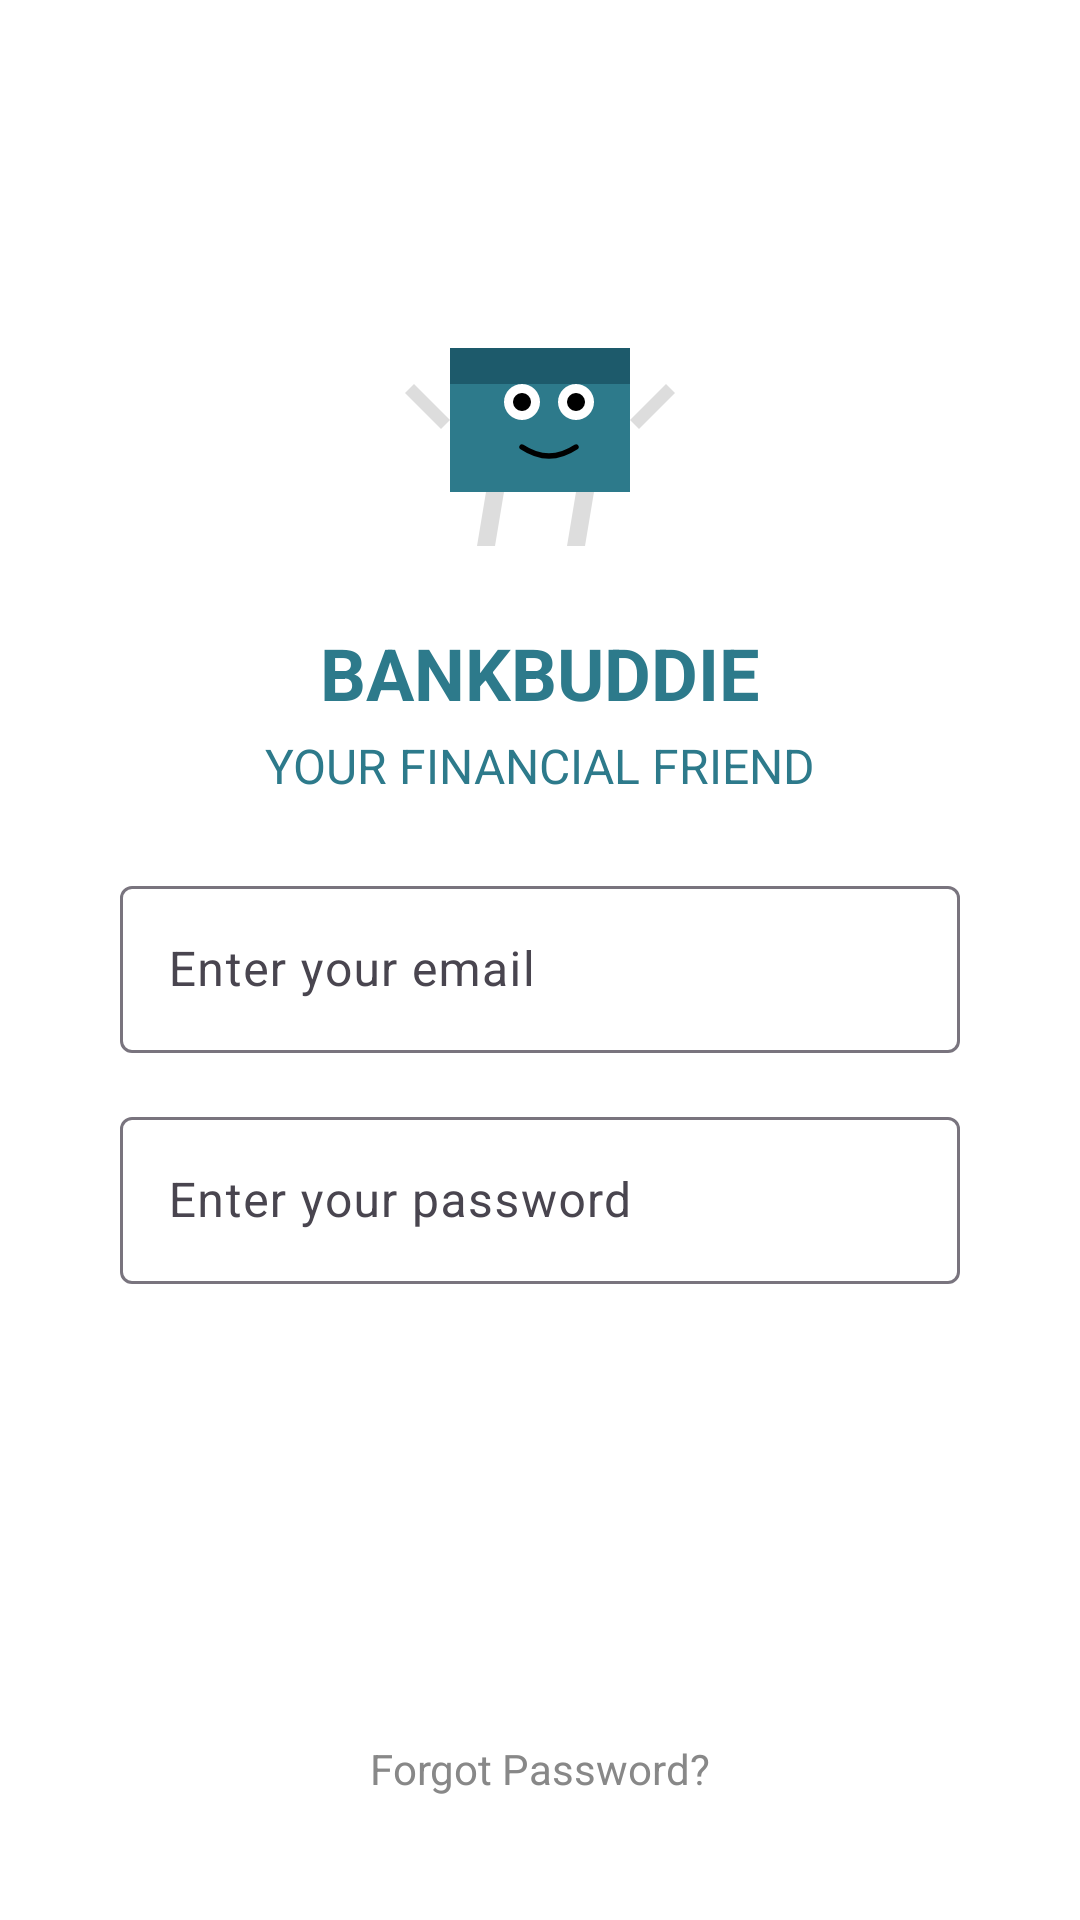

The Android layout XML behind this screen, and the referenced resources:
<!-- AndroidManifest.xml: application theme Theme.Bank_Buddie -->
<!-- res/layout/activity_login.xml -->
<?xml version="1.0" encoding="utf-8"?>
<androidx.constraintlayout.widget.ConstraintLayout
    xmlns:android="http://schemas.android.com/apk/res/android"
    xmlns:app="http://schemas.android.com/apk/res-auto"
    xmlns:tools="http://schemas.android.com/tools"
    android:layout_width="match_parent"
    android:layout_height="match_parent"
    android:background="@color/white"
    tools:context="vcmsa.projects.bankbuddie.LoginActivity">

    <ImageView
        android:id="@+id/mascotImage"
        android:layout_width="120dp"
        android:layout_height="120dp"
        android:layout_marginTop="80dp"
        android:contentDescription="@string/app_mascot"
        android:src="@drawable/wallet_mascot"
        app:layout_constraintStart_toStartOf="parent"
        app:layout_constraintEnd_toEndOf="parent"
        app:layout_constraintTop_toTopOf="parent" />

    <TextView
        android:id="@+id/titleText"
        android:layout_width="wrap_content"
        android:layout_height="wrap_content"
        android:layout_marginTop="8dp"
        android:text="@string/app_name_caps"
        android:textColor="@color/teal_700"
        android:textSize="24sp"
        android:textStyle="bold"
        app:layout_constraintStart_toStartOf="parent"
        app:layout_constraintEnd_toEndOf="parent"
        app:layout_constraintTop_toBottomOf="@id/mascotImage" />

    <TextView
        android:id="@+id/subtitleText"
        android:layout_width="wrap_content"
        android:layout_height="wrap_content"
        android:layout_marginTop="4dp"
        android:text="@string/app_subtitle"
        android:textColor="@color/teal_700"
        android:textSize="16sp"
        app:layout_constraintStart_toStartOf="parent"
        app:layout_constraintEnd_toEndOf="parent"
        app:layout_constraintTop_toBottomOf="@id/titleText" />

    
    <com.google.android.material.textfield.TextInputLayout
        android:id="@+id/emailInputLayout"
        android:layout_width="0dp"
        android:layout_height="wrap_content"
        android:layout_marginStart="40dp"
        android:layout_marginEnd="40dp"
        android:layout_marginTop="24dp"
        app:layout_constraintTop_toBottomOf="@id/subtitleText"
        app:layout_constraintStart_toStartOf="parent"
        app:layout_constraintEnd_toEndOf="parent">

        <com.google.android.material.textfield.TextInputEditText
            android:id="@+id/emailEditText"
            android:layout_width="match_parent"
            android:layout_height="wrap_content"
            android:hint="@string/hint_email"
            android:inputType="textEmailAddress"/>
    </com.google.android.material.textfield.TextInputLayout>

    
    <com.google.android.material.textfield.TextInputLayout
        android:id="@+id/passwordInputLayout"
        android:layout_width="0dp"
        android:layout_height="wrap_content"
        android:layout_marginStart="40dp"
        android:layout_marginEnd="40dp"
        android:layout_marginTop="16dp"
        app:layout_constraintTop_toBottomOf="@id/emailInputLayout"
        app:layout_constraintStart_toStartOf="parent"
        app:layout_constraintEnd_toEndOf="parent">

        <com.google.android.material.textfield.TextInputEditText
            android:id="@+id/passwordEditText"
            android:layout_width="match_parent"
            android:layout_height="wrap_content"
            android:hint="@string/hint_password"
            android:inputType="textPassword"/>
    </com.google.android.material.textfield.TextInputLayout>

    <Button
        android:id="@+id/loginButton"
        android:layout_width="0dp"
        android:layout_height="wrap_content"
        android:layout_marginStart="40dp"
        android:layout_marginEnd="40dp"
        android:layout_marginTop="24dp"
        android:background="@drawable/rounded_button"
        android:text="@string/log_in"
        android:textColor="@color/white"
        app:layout_constraintStart_toStartOf="parent"
        app:layout_constraintEnd_toEndOf="parent"
        app:layout_constraintTop_toBottomOf="@id/passwordInputLayout" />

    <Button
        android:id="@+id/signupButton"
        android:layout_width="0dp"
        android:layout_height="wrap_content"
        android:layout_marginStart="40dp"
        android:layout_marginEnd="40dp"
        android:layout_marginTop="16dp"
        android:background="@drawable/rounded_button"
        android:text="@string/sign_up"
        android:textColor="@color/white"
        app:layout_constraintStart_toStartOf="parent"
        app:layout_constraintEnd_toEndOf="parent"
        app:layout_constraintTop_toBottomOf="@id/loginButton" />

    <TextView
        android:id="@+id/forgotPasswordText"
        android:layout_width="wrap_content"
        android:layout_height="wrap_content"
        android:layout_marginTop="16dp"
        android:text="@string/forgot_password"
        android:textColor="@color/gray"
        android:textSize="14sp"
        app:layout_constraintStart_toStartOf="parent"
        app:layout_constraintEnd_toEndOf="parent"
        app:layout_constraintTop_toBottomOf="@id/signupButton" />

    
    <ProgressBar
        android:id="@+id/progressBar"
        style="?android:attr/progressBarStyleLarge"
        android:layout_width="48dp"
        android:layout_height="48dp"
        android:visibility="gone"
        app:layout_constraintTop_toBottomOf="@id/forgotPasswordText"
        app:layout_constraintStart_toStartOf="parent"
        app:layout_constraintEnd_toEndOf="parent"
        android:layout_marginTop="24dp"/>

</androidx.constraintlayout.widget.ConstraintLayout>
<!-- resources referenced by this layout -->
<resources>
  <color name="gray">#FF888888</color>
  <color name="teal_700">#FF2D7A8B</color>
  <color name="white">#FFFFFFFF</color>
  <!-- drawable wallet_mascot (drawable) -->
  <?xml version="1.0" encoding="utf-8"?>
  <vector xmlns:android="http://schemas.android.com/apk/res/android"
      android:width="200dp"
      android:height="200dp"
      android:viewportWidth="200"
      android:viewportHeight="200">
  
      
      <path
          android:fillColor="#2D7A8B"
          android:pathData="M50,60 L150,60 L150,140 L50,140 Z" />
  
      
      <path
          android:fillColor="#1D5A6B"
          android:pathData="M50,60 L150,60 L150,80 L50,80 Z" />
  
      
      <path
          android:fillColor="#FFFFFF"
          android:pathData="M80,90 A10,10 0 1,1 100,90 A10,10 0 1,1 80,90 Z" />
      <path
          android:fillColor="#FFFFFF"
          android:pathData="M110,90 A10,10 0 1,1 130,90 A10,10 0 1,1 110,90 Z" />
  
      
      <path
          android:fillColor="#000000"
          android:pathData="M85,90 A5,5 0 1,1 95,90 A5,5 0 1,1 85,90 Z" />
      <path
          android:fillColor="#000000"
          android:pathData="M115,90 A5,5 0 1,1 125,90 A5,5 0 1,1 115,90 Z" />
  
      
      <path
          android:pathData="M90,115 Q105,125 120,115"
          android:strokeColor="#000000"
          android:strokeWidth="3"
          android:strokeLineCap="round"
          android:fillColor="@android:color/transparent" />
  
      
      <path
          android:fillColor="#DDDDDD"
          android:pathData="M50,100 L30,80 L25,85 L45,105 Z" />
      <path
          android:fillColor="#DDDDDD"
          android:pathData="M150,100 L170,80 L175,85 L155,105 Z" />
  
      
      <path
          android:fillColor="#DDDDDD"
          android:pathData="M70,140 L65,170 L75,170 L80,140 Z" />
      <path
          android:fillColor="#DDDDDD"
          android:pathData="M120,140 L115,170 L125,170 L130,140 Z" />
  
  </vector>
  <string name="app_mascot">Bank Buddie Mascot</string>
  <string name="app_name_caps">BANKBUDDIE</string>
  <string name="app_subtitle">YOUR FINANCIAL FRIEND</string>
  <string name="forgot_password">Forgot Password?</string>
  <string name="hint_email">Enter your email</string>
  <string name="hint_password">Enter your password</string>
  <string name="log_in">Log In</string>
  <string name="sign_up">Sign Up</string>
  <style name="Theme.Bank_Buddie" parent="Base.Theme.Bank_Buddie" />
  <style name="Base.Theme.Bank_Buddie" parent="Theme.Material3.DayNight.NoActionBar">
          
          
      </style>
</resources>
